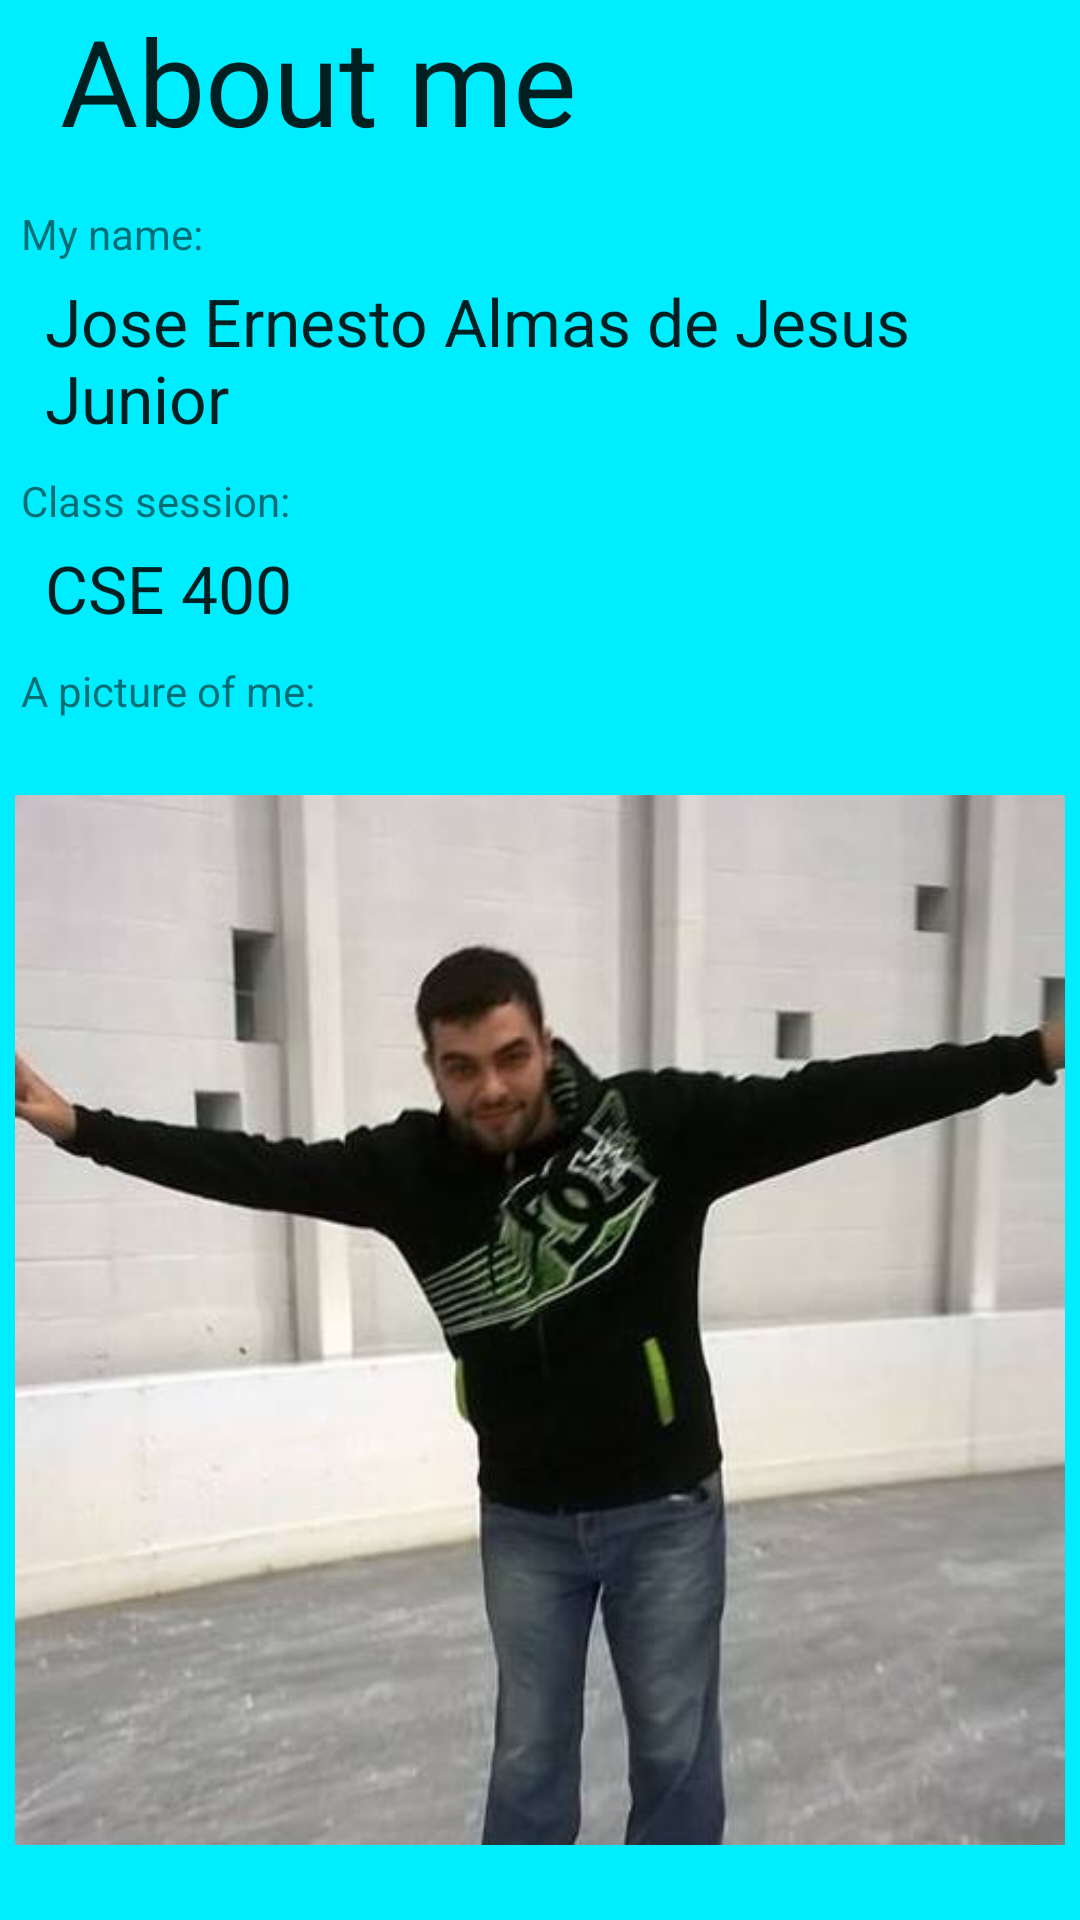

Here is an Android app screen rendered from its layout file. Give the layout XML and the strings, colors and styles it references.
<!-- AndroidManifest.xml: application theme AppTheme -->
<!-- res/layout/fragment_about_me.xml -->
<RelativeLayout xmlns:android="http://schemas.android.com/apk/res/android"
    xmlns:tools="http://schemas.android.com/tools" android:layout_width="match_parent"
    android:layout_height="match_parent" tools:context="com.almasapp.hw6.almasapp6.FragmentAboutMe"
    android:background="#ff00edff">

    <TextView
        android:layout_width="wrap_content"
        android:layout_height="wrap_content"
        android:textAppearance="?android:attr/textAppearanceLarge"
        android:text="@string/about_me_title"
        android:id="@+id/textView3"
        android:layout_alignParentTop="true"
        android:layout_alignParentLeft="true"
        android:layout_alignParentStart="true"
        android:textSize="40dp"
        android:layout_marginLeft="20dp" />

    <TextView
        android:layout_width="wrap_content"
        android:layout_height="wrap_content"
        android:textAppearance="?android:attr/textAppearanceSmall"
        android:text="@string/my_name_title"
        android:id="@+id/textView9"
        android:layout_below="@+id/textView3"
        android:layout_alignParentLeft="true"
        android:layout_alignParentStart="true"
        android:layout_marginTop="15dp"
        android:layout_marginLeft="7dp" />

    <TextView
        android:layout_width="wrap_content"
        android:layout_height="wrap_content"
        android:textAppearance="?android:attr/textAppearanceLarge"
        android:text="@string/my_name"
        android:id="@+id/textView10"
        android:layout_below="@+id/textView9"
        android:layout_alignParentLeft="true"
        android:layout_alignParentStart="true"
        android:layout_marginTop="5dp"
        android:layout_marginLeft="15dp" />

    <TextView
        android:layout_width="wrap_content"
        android:layout_height="wrap_content"
        android:textAppearance="?android:attr/textAppearanceSmall"
        android:text="@string/class_session_title"
        android:id="@+id/textView11"
        android:layout_below="@+id/textView10"
        android:layout_alignParentLeft="true"
        android:layout_alignParentStart="true"
        android:layout_marginTop="10dp"
        android:layout_marginLeft="7dp" />

    <TextView
        android:layout_width="wrap_content"
        android:layout_height="wrap_content"
        android:textAppearance="?android:attr/textAppearanceLarge"
        android:text="@string/class_session"
        android:id="@+id/textView12"
        android:layout_below="@+id/textView11"
        android:layout_alignParentLeft="true"
        android:layout_alignParentStart="true"
        android:layout_marginTop="5dp"
        android:layout_marginLeft="15dp" />

    <TextView
        android:layout_width="wrap_content"
        android:layout_height="wrap_content"
        android:textAppearance="?android:attr/textAppearanceSmall"
        android:text="@string/picture_title"
        android:id="@+id/textView13"
        android:layout_below="@+id/textView12"
        android:layout_alignParentLeft="true"
        android:layout_alignParentStart="true"
        android:layout_marginTop="10dp"
        android:layout_marginLeft="7dp" />

    <ImageView
        android:layout_width="wrap_content"
        android:layout_height="wrap_content"
        android:id="@+id/imageView"
        android:layout_below="@+id/textView13"
        android:layout_alignParentLeft="true"
        android:layout_alignParentStart="true"
        android:layout_alignParentRight="true"
        android:layout_alignParentEnd="true"
        android:src="@drawable/me"
        android:layout_alignParentBottom="true"
        android:layout_marginTop="5dp"
        android:layout_margin="5dp" />

</RelativeLayout>
<!-- resources referenced by this layout -->
<resources>
  <!-- drawable me: jpg bitmap (drawable, 22489 bytes) -->
  <string name="about_me_title">About me</string>
  <string name="class_session">CSE 400</string>
  <string name="class_session_title">Class session:</string>
  <string name="my_name">Jose Ernesto Almas de Jesus Junior</string>
  <string name="my_name_title">My name:</string>
  <string name="picture_title">A picture of me:</string>
  <style name="AppTheme" parent="Theme.AppCompat.Light.DarkActionBar">
          
      </style>
</resources>
